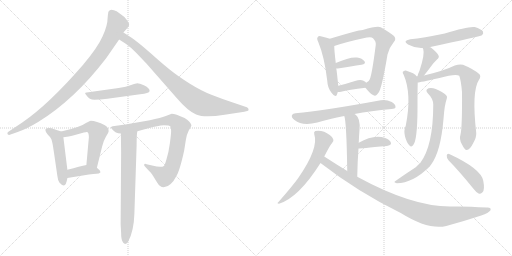
t = 0.00 s
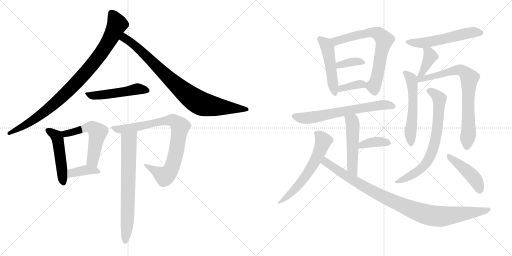
t = 3.38 s
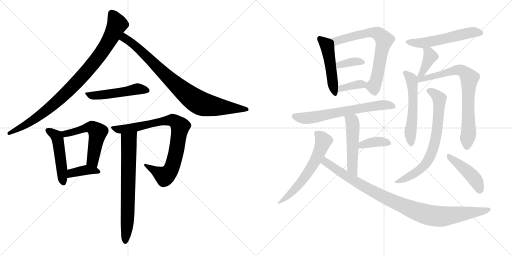
t = 6.75 s
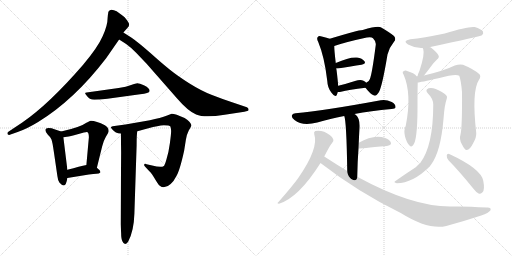
t = 10.12 s
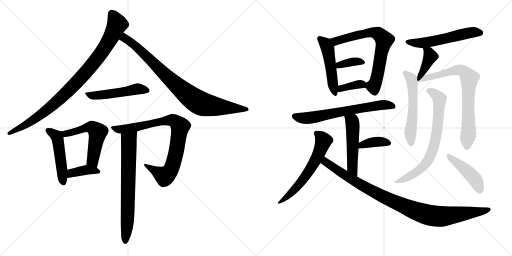
t = 13.50 s
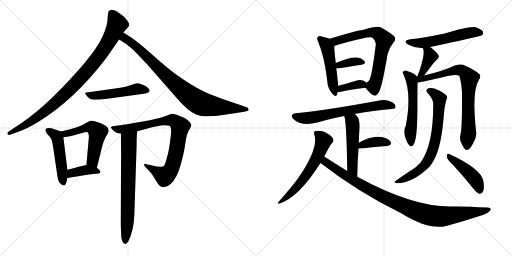
t = 16.87 s

The animated SVG that drew these frames (rendered in a browser with its animation timeline set to each time). Animation: 23 CSS @keyframes rules; one cycle of 16.87 s.

<svg version="1.1" viewBox="0 0 2048 1024" xmlns="http://www.w3.org/2000/svg">
  <g stroke="lightgray" stroke-dasharray="1,1" stroke-width="1" transform="scale(4, 4)">
    <line x1="0" y1="0" x2="256" y2="256"></line>
    <line x1="256" y1="0" x2="0" y2="256"></line>
    <line x1="128" y1="0" x2="128" y2="256"></line>
    <line x1="0" y1="128" x2="256" y2="128"></line>
    <line x1="256" y1="0" x2="512" y2="256"></line>
    <line x1="512" y1="0" x2="256" y2="256"></line>
    <line x1="384" y1="0" x2="384" y2="256"></line>
    <line x1="256" y1="128" x2="512" y2="128"></line>
  </g>
<g transform="scale(1, -1) translate(0, -850)">
   <style type="text/css">
    @keyframes keyframes0 {
      from {
       stroke: black;
       stroke-dashoffset: 930;
       stroke-width: 128;
       }
       75% {
       animation-timing-function: step-end;
       stroke: black;
       stroke-dashoffset: 0;
       stroke-width: 128;
       }
       to {
       stroke: black;
       stroke-width: 1024;
       }
       }
       #make-me-a-hanzi-animation-0 {
         animation: keyframes0 1.006836s both;
         animation-delay: 0.000000s;
         animation-timing-function: linear;
       }
    @keyframes keyframes1 {
      from {
       stroke: black;
       stroke-dashoffset: 858;
       stroke-width: 128;
       }
       74% {
       animation-timing-function: step-end;
       stroke: black;
       stroke-dashoffset: 0;
       stroke-width: 128;
       }
       to {
       stroke: black;
       stroke-width: 1024;
       }
       }
       #make-me-a-hanzi-animation-1 {
         animation: keyframes1 0.948242s both;
         animation-delay: 1.006836s;
         animation-timing-function: linear;
       }
    @keyframes keyframes2 {
      from {
       stroke: black;
       stroke-dashoffset: 504;
       stroke-width: 128;
       }
       62% {
       animation-timing-function: step-end;
       stroke: black;
       stroke-dashoffset: 0;
       stroke-width: 128;
       }
       to {
       stroke: black;
       stroke-width: 1024;
       }
       }
       #make-me-a-hanzi-animation-2 {
         animation: keyframes2 0.660156s both;
         animation-delay: 1.955078s;
         animation-timing-function: linear;
       }
    @keyframes keyframes3 {
      from {
       stroke: black;
       stroke-dashoffset: 488;
       stroke-width: 128;
       }
       61% {
       animation-timing-function: step-end;
       stroke: black;
       stroke-dashoffset: 0;
       stroke-width: 128;
       }
       to {
       stroke: black;
       stroke-width: 1024;
       }
       }
       #make-me-a-hanzi-animation-3 {
         animation: keyframes3 0.647135s both;
         animation-delay: 2.615234s;
         animation-timing-function: linear;
       }
    @keyframes keyframes4 {
      from {
       stroke: black;
       stroke-dashoffset: 540;
       stroke-width: 128;
       }
       64% {
       animation-timing-function: step-end;
       stroke: black;
       stroke-dashoffset: 0;
       stroke-width: 128;
       }
       to {
       stroke: black;
       stroke-width: 1024;
       }
       }
       #make-me-a-hanzi-animation-4 {
         animation: keyframes4 0.689453s both;
         animation-delay: 3.262369s;
         animation-timing-function: linear;
       }
    @keyframes keyframes5 {
      from {
       stroke: black;
       stroke-dashoffset: 384;
       stroke-width: 128;
       }
       56% {
       animation-timing-function: step-end;
       stroke: black;
       stroke-dashoffset: 0;
       stroke-width: 128;
       }
       to {
       stroke: black;
       stroke-width: 1024;
       }
       }
       #make-me-a-hanzi-animation-5 {
         animation: keyframes5 0.562500s both;
         animation-delay: 3.951822s;
         animation-timing-function: linear;
       }
    @keyframes keyframes6 {
      from {
       stroke: black;
       stroke-dashoffset: 838;
       stroke-width: 128;
       }
       73% {
       animation-timing-function: step-end;
       stroke: black;
       stroke-dashoffset: 0;
       stroke-width: 128;
       }
       to {
       stroke: black;
       stroke-width: 1024;
       }
       }
       #make-me-a-hanzi-animation-6 {
         animation: keyframes6 0.931966s both;
         animation-delay: 4.514322s;
         animation-timing-function: linear;
       }
    @keyframes keyframes7 {
      from {
       stroke: black;
       stroke-dashoffset: 703;
       stroke-width: 128;
       }
       70% {
       animation-timing-function: step-end;
       stroke: black;
       stroke-dashoffset: 0;
       stroke-width: 128;
       }
       to {
       stroke: black;
       stroke-width: 1024;
       }
       }
       #make-me-a-hanzi-animation-7 {
         animation: keyframes7 0.822103s both;
         animation-delay: 5.446288s;
         animation-timing-function: linear;
       }
    @keyframes keyframes8 {
      from {
       stroke: black;
       stroke-dashoffset: 487;
       stroke-width: 128;
       }
       61% {
       animation-timing-function: step-end;
       stroke: black;
       stroke-dashoffset: 0;
       stroke-width: 128;
       }
       to {
       stroke: black;
       stroke-width: 1024;
       }
       }
       #make-me-a-hanzi-animation-8 {
         animation: keyframes8 0.646322s both;
         animation-delay: 6.268391s;
         animation-timing-function: linear;
       }
    @keyframes keyframes9 {
      from {
       stroke: black;
       stroke-dashoffset: 691;
       stroke-width: 128;
       }
       69% {
       animation-timing-function: step-end;
       stroke: black;
       stroke-dashoffset: 0;
       stroke-width: 128;
       }
       to {
       stroke: black;
       stroke-width: 1024;
       }
       }
       #make-me-a-hanzi-animation-9 {
         animation: keyframes9 0.812337s both;
         animation-delay: 6.914713s;
         animation-timing-function: linear;
       }
    @keyframes keyframes10 {
      from {
       stroke: black;
       stroke-dashoffset: 361;
       stroke-width: 128;
       }
       54% {
       animation-timing-function: step-end;
       stroke: black;
       stroke-dashoffset: 0;
       stroke-width: 128;
       }
       to {
       stroke: black;
       stroke-width: 1024;
       }
       }
       #make-me-a-hanzi-animation-10 {
         animation: keyframes10 0.543783s both;
         animation-delay: 7.727050s;
         animation-timing-function: linear;
       }
    @keyframes keyframes11 {
      from {
       stroke: black;
       stroke-dashoffset: 359;
       stroke-width: 128;
       }
       54% {
       animation-timing-function: step-end;
       stroke: black;
       stroke-dashoffset: 0;
       stroke-width: 128;
       }
       to {
       stroke: black;
       stroke-width: 1024;
       }
       }
       #make-me-a-hanzi-animation-11 {
         animation: keyframes11 0.542155s both;
         animation-delay: 8.270833s;
         animation-timing-function: linear;
       }
    @keyframes keyframes12 {
      from {
       stroke: black;
       stroke-dashoffset: 656;
       stroke-width: 128;
       }
       68% {
       animation-timing-function: step-end;
       stroke: black;
       stroke-dashoffset: 0;
       stroke-width: 128;
       }
       to {
       stroke: black;
       stroke-width: 1024;
       }
       }
       #make-me-a-hanzi-animation-12 {
         animation: keyframes12 0.783854s both;
         animation-delay: 8.812988s;
         animation-timing-function: linear;
       }
    @keyframes keyframes13 {
      from {
       stroke: black;
       stroke-dashoffset: 507;
       stroke-width: 128;
       }
       62% {
       animation-timing-function: step-end;
       stroke: black;
       stroke-dashoffset: 0;
       stroke-width: 128;
       }
       to {
       stroke: black;
       stroke-width: 1024;
       }
       }
       #make-me-a-hanzi-animation-13 {
         animation: keyframes13 0.662598s both;
         animation-delay: 9.596842s;
         animation-timing-function: linear;
       }
    @keyframes keyframes14 {
      from {
       stroke: black;
       stroke-dashoffset: 378;
       stroke-width: 128;
       }
       55% {
       animation-timing-function: step-end;
       stroke: black;
       stroke-dashoffset: 0;
       stroke-width: 128;
       }
       to {
       stroke: black;
       stroke-width: 1024;
       }
       }
       #make-me-a-hanzi-animation-14 {
         animation: keyframes14 0.557617s both;
         animation-delay: 10.259440s;
         animation-timing-function: linear;
       }
    @keyframes keyframes15 {
      from {
       stroke: black;
       stroke-dashoffset: 601;
       stroke-width: 128;
       }
       66% {
       animation-timing-function: step-end;
       stroke: black;
       stroke-dashoffset: 0;
       stroke-width: 128;
       }
       to {
       stroke: black;
       stroke-width: 1024;
       }
       }
       #make-me-a-hanzi-animation-15 {
         animation: keyframes15 0.739095s both;
         animation-delay: 10.817057s;
         animation-timing-function: linear;
       }
    @keyframes keyframes16 {
      from {
       stroke: black;
       stroke-dashoffset: 975;
       stroke-width: 128;
       }
       76% {
       animation-timing-function: step-end;
       stroke: black;
       stroke-dashoffset: 0;
       stroke-width: 128;
       }
       to {
       stroke: black;
       stroke-width: 1024;
       }
       }
       #make-me-a-hanzi-animation-16 {
         animation: keyframes16 1.043457s both;
         animation-delay: 11.556152s;
         animation-timing-function: linear;
       }
    @keyframes keyframes17 {
      from {
       stroke: black;
       stroke-dashoffset: 551;
       stroke-width: 128;
       }
       64% {
       animation-timing-function: step-end;
       stroke: black;
       stroke-dashoffset: 0;
       stroke-width: 128;
       }
       to {
       stroke: black;
       stroke-width: 1024;
       }
       }
       #make-me-a-hanzi-animation-17 {
         animation: keyframes17 0.698405s both;
         animation-delay: 12.599609s;
         animation-timing-function: linear;
       }
    @keyframes keyframes18 {
      from {
       stroke: black;
       stroke-dashoffset: 386;
       stroke-width: 128;
       }
       56% {
       animation-timing-function: step-end;
       stroke: black;
       stroke-dashoffset: 0;
       stroke-width: 128;
       }
       to {
       stroke: black;
       stroke-width: 1024;
       }
       }
       #make-me-a-hanzi-animation-18 {
         animation: keyframes18 0.564128s both;
         animation-delay: 13.298014s;
         animation-timing-function: linear;
       }
    @keyframes keyframes19 {
      from {
       stroke: black;
       stroke-dashoffset: 553;
       stroke-width: 128;
       }
       64% {
       animation-timing-function: step-end;
       stroke: black;
       stroke-dashoffset: 0;
       stroke-width: 128;
       }
       to {
       stroke: black;
       stroke-width: 1024;
       }
       }
       #make-me-a-hanzi-animation-19 {
         animation: keyframes19 0.700033s both;
         animation-delay: 13.862142s;
         animation-timing-function: linear;
       }
    @keyframes keyframes20 {
      from {
       stroke: black;
       stroke-dashoffset: 760;
       stroke-width: 128;
       }
       71% {
       animation-timing-function: step-end;
       stroke: black;
       stroke-dashoffset: 0;
       stroke-width: 128;
       }
       to {
       stroke: black;
       stroke-width: 1024;
       }
       }
       #make-me-a-hanzi-animation-20 {
         animation: keyframes20 0.868490s both;
         animation-delay: 14.562175s;
         animation-timing-function: linear;
       }
    @keyframes keyframes21 {
      from {
       stroke: black;
       stroke-dashoffset: 714;
       stroke-width: 128;
       }
       70% {
       animation-timing-function: step-end;
       stroke: black;
       stroke-dashoffset: 0;
       stroke-width: 128;
       }
       to {
       stroke: black;
       stroke-width: 1024;
       }
       }
       #make-me-a-hanzi-animation-21 {
         animation: keyframes21 0.831055s both;
         animation-delay: 15.430665s;
         animation-timing-function: linear;
       }
    @keyframes keyframes22 {
      from {
       stroke: black;
       stroke-dashoffset: 443;
       stroke-width: 128;
       }
       59% {
       animation-timing-function: step-end;
       stroke: black;
       stroke-dashoffset: 0;
       stroke-width: 128;
       }
       to {
       stroke: black;
       stroke-width: 1024;
       }
       }
       #make-me-a-hanzi-animation-22 {
         animation: keyframes22 0.610514s both;
         animation-delay: 16.261720s;
         animation-timing-function: linear;
       }
</style>
<path d="M 432.5 796.5 Q 431.5 792.5 430.5 779.5 Q 430.5 748.5 410.5 705.5 Q 391.5 661.5 332.5 591.5 Q 196.5 434.5 90.5 361.5 L 33.5 323.5 Q 29.5 321.5 29.5 317.5 Q 29.5 310.5 36.5 310.5 L 70.5 322.5 Q 106.5 334.5 152.5 362.5 Q 297.5 451.5 424.5 617.5 L 476.5 692.5 L 493.5 720.5 L 514.5 744.5 Q 515.5 746.5 516.5 752.5 Q 517.5 758.5 498.5 781.5 Q 487.5 790.5 466.5 805.5 Q 455.5 811.5 445.5 811.5 Q 432.5 809.5 432.5 796.5 Z" fill="lightgray"></path> 
<path d="M 476.5 692.5 L 504.5 674.5 Q 524.5 660.5 544.5 639.5 L 586.5 595.5 L 708.5 456.5 Q 751.5 406.5 784.5 392.5 Q 818.5 377.5 898.5 391.5 L 977.5 403.5 Q 993.5 406.5 994.5 410.5 Q 994.5 419.5 987.5 421.5 L 922.5 443.5 Q 886.5 455.5 845.5 471.5 Q 804.5 487.5 756.5 517.5 Q 709.5 547.5 678.5 572.5 Q 648.5 596.5 600.5 639.5 Q 552.5 681.5 526.5 699.5 L 493.5 720.5 C 468.5 736.5 451.5 708.5 476.5 692.5 Z" fill="lightgray"></path> 
<path d="M 474.5 498.5 L 346.5 480.5 Q 340.5 479.5 340.5 477.5 Q 340.5 475.5 345.5 469.5 Q 357.5 451.5 377.5 451.5 Q 398.5 451.5 429.5 455.5 L 560.5 473.5 Q 596.5 476.5 598.5 486.5 Q 598.5 498.5 577.5 508.5 Q 556.5 517.5 549.5 517.5 Q 543.5 517.5 524.5 510.5 Q 505.5 503.5 474.5 498.5 Z" fill="lightgray"></path> 
<path d="M 244.5 324.5 L 217.5 333.5 Q 207.5 338.5 194.5 338.5 Q 181.5 338.5 181.5 330.5 Q 181.5 321.5 191.5 311.5 Q 202.5 301.5 205.5 293.5 Q 209.5 284.5 215.5 242.5 L 229.5 146.5 Q 231.5 128.5 237.5 120.5 Q 247.5 108.5 255.5 108.5 Q 264.5 108.5 269.5 138.5 L 269.5 171.5 L 253.5 301.5 C 250.5 322.5 250.5 322.5 244.5 324.5 Z" fill="lightgray"></path> 
<path d="M 387.5 179.5 L 408.5 264.5 Q 413.5 286.5 423.5 303.5 Q 434.5 320.5 434.5 325.5 Q 435.5 340.5 419.5 349.5 Q 385.5 367.5 362.5 367.5 Q 360.5 367.5 345.5 359.5 Q 321.5 341.5 244.5 324.5 C 215.5 317.5 223.5 297.5 253.5 301.5 L 267.5 303.5 Q 279.5 304.5 310.5 313.5 Q 342.5 322.5 346.5 322.5 Q 355.5 322.5 355.5 301.5 L 345.5 190.5 C 342.5 160.5 380.5 150.5 387.5 179.5 Z" fill="lightgray"></path> 
<path d="M 269.5 138.5 L 355.5 152.5 Q 375.5 155.5 385.5 155.5 Q 396.5 155.5 401.5 160.5 Q 401.5 165.5 398.5 169.5 L 387.5 179.5 C 369.5 195.5 369.5 195.5 345.5 190.5 Q 321.5 185.5 269.5 171.5 C 240.5 163.5 239.5 133.5 269.5 138.5 Z" fill="lightgray"></path> 
<path d="M 549.5 325.5 L 593.5 337.5 Q 632.5 348.5 655.5 349.5 Q 678.5 349.5 681.5 344.5 Q 684.5 338.5 684.5 326.5 Q 684.5 314.5 679.5 277.5 Q 674.5 240.5 666.5 215.5 Q 659.5 190.5 655.5 186.5 Q 644.5 178.5 608.5 188.5 L 586.5 193.5 Q 576.5 198.5 576.5 189.5 Q 576.5 187.5 583.5 180.5 L 598.5 164.5 Q 602.5 161.5 612.5 146.5 L 628.5 120.5 Q 639.5 101.5 654.5 101.5 Q 669.5 101.5 682.5 114.5 Q 696.5 127.5 704.5 144.5 Q 718.5 165.5 736.5 247.5 L 743.5 291.5 Q 746.5 312.5 755.5 329.5 Q 765.5 345.5 765.5 348.5 Q 765.5 351.5 763.5 354.5 Q 763.5 356.5 757.5 363.5 Q 752.5 369.5 738.5 378.5 Q 701.5 395.5 686.5 395.5 L 668.5 388.5 Q 642.5 378.5 599.5 369.5 L 501.5 352.5 L 450.5 345.5 Q 444.5 343.5 443.5 341.5 Q 443.5 339.5 448.5 333.5 Q 461.5 316.5 483.5 316.5 L 549.5 325.5 Z" fill="lightgray"></path> 
<path d="M 483.5 316.5 L 484.5 240.5 L 482.5 -46.5 L 484.5 -81.5 Q 484.5 -104.5 489.5 -114.5 Q 498.5 -135.5 512.5 -116.5 Q 535.5 -73.5 537.5 -4.5 L 546.5 269.5 Q 546.5 316.5 549.5 325.5 C 553.5 355.5 483.5 346.5 483.5 316.5 Z" fill="lightgray"></path> 
<path d="M 1319.0 695.0 Q 1309.0 699.0 1287.0 704.0 Q 1275.0 708.0 1272.0 703.0 Q 1265.0 697.0 1273.0 682.0 Q 1298.0 622.0 1309.0 527.0 Q 1310.0 499.0 1326.0 479.0 Q 1342.0 457.0 1348.0 472.0 Q 1349.0 476.0 1351.0 482.0 L 1353.0 507.0 Q 1347.0 568.0 1345.0 576.0 L 1343.0 598.0 Q 1337.0 649.0 1337.0 666.0 C 1336.0 689.0 1336.0 689.0 1319.0 695.0 Z" fill="lightgray"></path> 
<path d="M 1462.0 499.0 Q 1480.0 475.0 1494.0 469.0 Q 1504.0 462.0 1516.0 482.0 Q 1529.0 506.0 1550.0 632.0 Q 1557.0 660.0 1576.0 683.0 Q 1586.0 693.0 1576.0 706.0 Q 1561.0 719.0 1523.0 741.0 Q 1508.0 747.0 1451.0 730.0 Q 1432.0 730.0 1319.0 695.0 C 1290.0 686.0 1309.0 657.0 1337.0 666.0 Q 1383.0 682.0 1467.0 700.0 Q 1486.0 704.0 1492.0 697.0 Q 1505.0 684.0 1503.0 670.0 Q 1488.0 552.0 1479.0 533.0 Q 1476.0 523.0 1465.0 519.0 C 1453.0 510.0 1453.0 510.0 1462.0 499.0 Z" fill="lightgray"></path> 
<path d="M 1345.0 576.0 Q 1346.0 576.0 1351.0 576.0 Q 1406.0 585.0 1446.0 591.0 Q 1465.0 595.0 1458.0 605.0 Q 1449.0 617.0 1428.0 620.0 Q 1398.0 623.0 1343.0 598.0 C 1316.0 586.0 1315.0 576.0 1345.0 576.0 Z" fill="lightgray"></path> 
<path d="M 1351.0 482.0 Q 1357.0 481.0 1364.0 483.0 Q 1395.0 492.0 1462.0 499.0 C 1482.0 501.0 1482.0 501.0 1465.0 519.0 Q 1462.0 523.0 1454.0 527.0 Q 1442.0 533.0 1420.0 526.0 Q 1383.0 514.0 1353.0 507.0 C 1324.0 500.0 1321.0 484.0 1351.0 482.0 Z" fill="lightgray"></path> 
<path d="M 1418.0 394.0 Q 1482.0 406.0 1566.0 414.0 Q 1581.0 415.0 1582.0 421.0 Q 1583.0 433.0 1567.0 442.0 Q 1543.0 454.0 1523.0 449.0 Q 1295.0 407.0 1182.0 397.0 Q 1172.0 397.0 1168.0 390.0 Q 1164.0 380.0 1178.0 370.0 Q 1209.0 345.0 1269.0 360.0 Q 1329.0 378.0 1377.0 386.0 L 1418.0 394.0 Z" fill="lightgray"></path> 
<path d="M 1429.0 143.0 Q 1430.0 204.0 1434.0 256.0 L 1435.0 279.0 Q 1436.0 307.0 1438.0 332.0 Q 1442.0 375.0 1423.0 391.0 Q 1420.0 392.0 1418.0 394.0 C 1393.0 411.0 1369.0 415.0 1377.0 386.0 Q 1386.0 365.0 1389.0 166.0 C 1389.0 136.0 1428.0 113.0 1429.0 143.0 Z" fill="lightgray"></path> 
<path d="M 1434.0 256.0 Q 1438.0 256.0 1548.0 266.0 Q 1570.0 270.0 1562.0 283.0 Q 1552.0 298.0 1526.0 302.0 Q 1484.0 308.0 1435.0 279.0 C 1409.0 264.0 1404.0 254.0 1434.0 256.0 Z" fill="lightgray"></path> 
<path d="M 1297.0 224.0 Q 1322.0 273.0 1329.0 279.0 Q 1336.0 283.0 1333.0 293.0 Q 1332.0 300.0 1319.0 310.0 Q 1292.0 331.0 1261.0 326.0 Q 1254.0 323.0 1257.0 313.0 Q 1276.0 258.0 1193.0 138.0 Q 1171.0 107.0 1113.0 41.0 Q 1106.0 37.0 1116.0 35.0 Q 1194.0 59.0 1282.0 198.0 L 1297.0 224.0 Z" fill="lightgray"></path> 
<path d="M 1282.0 198.0 Q 1433.0 81.0 1603.0 -2.0 Q 1714.0 -71.0 1785.0 -54.0 Q 1852.0 -36.0 1925.0 -12.0 Q 1955.0 -2.0 1962.0 9.0 Q 1966.0 21.0 1948.0 20.0 Q 1857.0 26.0 1800.0 24.0 Q 1647.0 24.0 1429.0 143.0 L 1389.0 166.0 Q 1343.0 194.0 1297.0 224.0 C 1272.0 240.0 1258.0 216.0 1282.0 198.0 Z" fill="lightgray"></path> 
<path d="M 1720.0 661.0 Q 1720.0 662.0 1721.0 662.0 Q 1919.0 704.0 1928.0 709.0 Q 1935.0 716.0 1932.0 724.0 Q 1925.0 734.0 1899.0 742.0 Q 1874.0 746.0 1779.0 716.0 Q 1692.0 698.0 1641.0 693.0 Q 1608.0 687.0 1632.0 672.0 Q 1662.0 656.0 1691.0 658.0 C 1711.0 658.0 1711.0 658.0 1720.0 661.0 Z" fill="lightgray"></path> 
<path d="M 1696.0 548.0 Q 1715.0 572.0 1732.0 595.0 Q 1738.0 602.0 1747.0 611.0 Q 1760.0 621.0 1753.0 630.0 Q 1746.0 643.0 1722.0 661.0 Q 1721.0 662.0 1720.0 661.0 C 1692.0 671.0 1685.0 674.0 1691.0 658.0 Q 1691.0 657.0 1693.0 653.0 Q 1700.0 634.0 1678.0 567.0 Q 1672.0 555.0 1670.0 545.0 C 1663.0 516.0 1677.0 524.0 1696.0 548.0 Z" fill="lightgray"></path> 
<path d="M 1666.0 545.0 Q 1660.0 557.0 1623.0 568.0 Q 1616.0 569.0 1611.0 562.0 Q 1610.0 558.0 1615.0 550.0 Q 1648.0 474.0 1623.0 347.0 Q 1614.0 329.0 1620.0 304.0 Q 1627.0 279.0 1637.0 269.0 Q 1646.0 259.0 1653.0 270.0 Q 1669.0 288.0 1670.0 411.0 Q 1670.0 502.0 1671.0 520.0 L 1666.0 545.0 Z" fill="lightgray"></path> 
<path d="M 1842.0 312.0 Q 1836.0 293.0 1847.0 274.0 Q 1859.0 249.0 1867.0 250.0 Q 1880.0 251.0 1893.0 278.0 Q 1906.0 300.0 1905.0 318.0 Q 1886.0 486.0 1916.0 531.0 Q 1925.0 544.0 1918.0 553.0 Q 1894.0 574.0 1852.0 591.0 Q 1839.0 595.0 1819.0 588.0 Q 1776.0 567.0 1696.0 548.0 L 1670.0 545.0 Q 1667.0 545.0 1666.0 545.0 C 1636.0 542.0 1641.0 515.0 1671.0 520.0 Q 1677.0 520.0 1758.0 538.0 Q 1822.0 556.0 1837.0 547.0 Q 1844.0 529.0 1848.0 482.0 Q 1849.0 340.0 1842.0 312.0 Z" fill="lightgray"></path> 
<path d="M 1733.0 432.0 Q 1733.0 267.0 1681.0 198.0 Q 1672.0 191.0 1663.0 181.0 Q 1621.0 154.0 1579.0 124.0 Q 1575.0 120.0 1587.0 117.0 Q 1651.0 117.0 1720.0 185.0 Q 1721.0 189.0 1724.0 191.0 Q 1763.0 243.0 1774.0 374.0 Q 1778.0 431.0 1787.0 455.0 Q 1791.0 464.0 1784.0 470.0 Q 1771.0 483.0 1743.0 494.0 Q 1727.0 501.0 1714.0 497.0 Q 1699.0 491.0 1711.0 477.0 Q 1733.0 455.0 1733.0 432.0 Z" fill="lightgray"></path> 
<path d="M 1794.0 209.0 Q 1839.0 163.0 1893.0 96.0 Q 1905.0 80.0 1916.0 75.0 Q 1923.0 74.0 1930.0 81.0 Q 1940.0 91.0 1933.0 127.0 Q 1924.0 175.0 1799.0 233.0 Q 1798.0 234.0 1796.0 234.0 Q 1789.0 238.0 1787.0 228.0 Q 1786.0 218.0 1794.0 209.0 Z" fill="lightgray"></path> 
      <clipPath id="make-me-a-hanzi-clip-0">
      <path d="M 432.5 796.5 Q 431.5 792.5 430.5 779.5 Q 430.5 748.5 410.5 705.5 Q 391.5 661.5 332.5 591.5 Q 196.5 434.5 90.5 361.5 L 33.5 323.5 Q 29.5 321.5 29.5 317.5 Q 29.5 310.5 36.5 310.5 L 70.5 322.5 Q 106.5 334.5 152.5 362.5 Q 297.5 451.5 424.5 617.5 L 476.5 692.5 L 493.5 720.5 L 514.5 744.5 Q 515.5 746.5 516.5 752.5 Q 517.5 758.5 498.5 781.5 Q 487.5 790.5 466.5 805.5 Q 455.5 811.5 445.5 811.5 Q 432.5 809.5 432.5 796.5 Z" fill="lightgray"></path>
      </clipPath>
      <path clip-path="url(#make-me-a-hanzi-clip-0)" d="M 446.5 797.5 L 468.5 752.5 L 429.5 676.5 L 355.5 575.5 L 280.5 494.5 L 193.5 415.5 L 109.5 354.5 L 36.5 317.5 " fill="none" id="make-me-a-hanzi-animation-0" stroke-dasharray="802 1604" stroke-linecap="round"></path>

      <clipPath id="make-me-a-hanzi-clip-1">
      <path d="M 476.5 692.5 L 504.5 674.5 Q 524.5 660.5 544.5 639.5 L 586.5 595.5 L 708.5 456.5 Q 751.5 406.5 784.5 392.5 Q 818.5 377.5 898.5 391.5 L 977.5 403.5 Q 993.5 406.5 994.5 410.5 Q 994.5 419.5 987.5 421.5 L 922.5 443.5 Q 886.5 455.5 845.5 471.5 Q 804.5 487.5 756.5 517.5 Q 709.5 547.5 678.5 572.5 Q 648.5 596.5 600.5 639.5 Q 552.5 681.5 526.5 699.5 L 493.5 720.5 C 468.5 736.5 451.5 708.5 476.5 692.5 Z" fill="lightgray"></path>
      </clipPath>
      <path clip-path="url(#make-me-a-hanzi-clip-1)" d="M 496.5 712.5 L 501.5 696.5 L 566.5 645.5 L 673.5 538.5 L 787.5 445.5 L 816.5 432.5 L 865.5 423.5 L 987.5 414.5 " fill="none" id="make-me-a-hanzi-animation-1" stroke-dasharray="730 1460" stroke-linecap="round"></path>

      <clipPath id="make-me-a-hanzi-clip-2">
      <path d="M 474.5 498.5 L 346.5 480.5 Q 340.5 479.5 340.5 477.5 Q 340.5 475.5 345.5 469.5 Q 357.5 451.5 377.5 451.5 Q 398.5 451.5 429.5 455.5 L 560.5 473.5 Q 596.5 476.5 598.5 486.5 Q 598.5 498.5 577.5 508.5 Q 556.5 517.5 549.5 517.5 Q 543.5 517.5 524.5 510.5 Q 505.5 503.5 474.5 498.5 Z" fill="lightgray"></path>
      </clipPath>
      <path clip-path="url(#make-me-a-hanzi-clip-2)" d="M 345.5 475.5 L 373.5 467.5 L 478.5 479.5 L 539.5 493.5 L 589.5 489.5 " fill="none" id="make-me-a-hanzi-animation-2" stroke-dasharray="376 752" stroke-linecap="round"></path>

      <clipPath id="make-me-a-hanzi-clip-3">
      <path d="M 244.5 324.5 L 217.5 333.5 Q 207.5 338.5 194.5 338.5 Q 181.5 338.5 181.5 330.5 Q 181.5 321.5 191.5 311.5 Q 202.5 301.5 205.5 293.5 Q 209.5 284.5 215.5 242.5 L 229.5 146.5 Q 231.5 128.5 237.5 120.5 Q 247.5 108.5 255.5 108.5 Q 264.5 108.5 269.5 138.5 L 269.5 171.5 L 253.5 301.5 C 250.5 322.5 250.5 322.5 244.5 324.5 Z" fill="lightgray"></path>
      </clipPath>
      <path clip-path="url(#make-me-a-hanzi-clip-3)" d="M 191.5 328.5 L 226.5 305.5 L 231.5 291.5 L 253.5 117.5 " fill="none" id="make-me-a-hanzi-animation-3" stroke-dasharray="360 720" stroke-linecap="round"></path>

      <clipPath id="make-me-a-hanzi-clip-4">
      <path d="M 387.5 179.5 L 408.5 264.5 Q 413.5 286.5 423.5 303.5 Q 434.5 320.5 434.5 325.5 Q 435.5 340.5 419.5 349.5 Q 385.5 367.5 362.5 367.5 Q 360.5 367.5 345.5 359.5 Q 321.5 341.5 244.5 324.5 C 215.5 317.5 223.5 297.5 253.5 301.5 L 267.5 303.5 Q 279.5 304.5 310.5 313.5 Q 342.5 322.5 346.5 322.5 Q 355.5 322.5 355.5 301.5 L 345.5 190.5 C 342.5 160.5 380.5 150.5 387.5 179.5 Z" fill="lightgray"></path>
      </clipPath>
      <path clip-path="url(#make-me-a-hanzi-clip-4)" d="M 256.5 322.5 L 270.5 316.5 L 351.5 341.5 L 367.5 340.5 L 384.5 329.5 L 390.5 321.5 L 370.5 212.5 L 382.5 188.5 " fill="none" id="make-me-a-hanzi-animation-4" stroke-dasharray="412 824" stroke-linecap="round"></path>

      <clipPath id="make-me-a-hanzi-clip-5">
      <path d="M 269.5 138.5 L 355.5 152.5 Q 375.5 155.5 385.5 155.5 Q 396.5 155.5 401.5 160.5 Q 401.5 165.5 398.5 169.5 L 387.5 179.5 C 369.5 195.5 369.5 195.5 345.5 190.5 Q 321.5 185.5 269.5 171.5 C 240.5 163.5 239.5 133.5 269.5 138.5 Z" fill="lightgray"></path>
      </clipPath>
      <path clip-path="url(#make-me-a-hanzi-clip-5)" d="M 275.5 144.5 L 287.5 158.5 L 344.5 170.5 L 395.5 163.5 " fill="none" id="make-me-a-hanzi-animation-5" stroke-dasharray="256 512" stroke-linecap="round"></path>

      <clipPath id="make-me-a-hanzi-clip-6">
      <path d="M 549.5 325.5 L 593.5 337.5 Q 632.5 348.5 655.5 349.5 Q 678.5 349.5 681.5 344.5 Q 684.5 338.5 684.5 326.5 Q 684.5 314.5 679.5 277.5 Q 674.5 240.5 666.5 215.5 Q 659.5 190.5 655.5 186.5 Q 644.5 178.5 608.5 188.5 L 586.5 193.5 Q 576.5 198.5 576.5 189.5 Q 576.5 187.5 583.5 180.5 L 598.5 164.5 Q 602.5 161.5 612.5 146.5 L 628.5 120.5 Q 639.5 101.5 654.5 101.5 Q 669.5 101.5 682.5 114.5 Q 696.5 127.5 704.5 144.5 Q 718.5 165.5 736.5 247.5 L 743.5 291.5 Q 746.5 312.5 755.5 329.5 Q 765.5 345.5 765.5 348.5 Q 765.5 351.5 763.5 354.5 Q 763.5 356.5 757.5 363.5 Q 752.5 369.5 738.5 378.5 Q 701.5 395.5 686.5 395.5 L 668.5 388.5 Q 642.5 378.5 599.5 369.5 L 501.5 352.5 L 450.5 345.5 Q 444.5 343.5 443.5 341.5 Q 443.5 339.5 448.5 333.5 Q 461.5 316.5 483.5 316.5 L 549.5 325.5 Z" fill="lightgray"></path>
      </clipPath>
      <path clip-path="url(#make-me-a-hanzi-clip-6)" d="M 449.5 339.5 L 487.5 333.5 L 681.5 369.5 L 704.5 362.5 L 716.5 350.5 L 720.5 338.5 L 705.5 242.5 L 678.5 163.5 L 656.5 146.5 L 583.5 187.5 " fill="none" id="make-me-a-hanzi-animation-6" stroke-dasharray="710 1420" stroke-linecap="round"></path>

      <clipPath id="make-me-a-hanzi-clip-7">
      <path d="M 483.5 316.5 L 484.5 240.5 L 482.5 -46.5 L 484.5 -81.5 Q 484.5 -104.5 489.5 -114.5 Q 498.5 -135.5 512.5 -116.5 Q 535.5 -73.5 537.5 -4.5 L 546.5 269.5 Q 546.5 316.5 549.5 325.5 C 553.5 355.5 483.5 346.5 483.5 316.5 Z" fill="lightgray"></path>
      </clipPath>
      <path clip-path="url(#make-me-a-hanzi-clip-7)" d="M 543.5 323.5 L 515.5 289.5 L 510.5 -11.5 L 501.5 -113.5 " fill="none" id="make-me-a-hanzi-animation-7" stroke-dasharray="575 1150" stroke-linecap="round"></path>

      <clipPath id="make-me-a-hanzi-clip-8">
      <path d="M 1319.0 695.0 Q 1309.0 699.0 1287.0 704.0 Q 1275.0 708.0 1272.0 703.0 Q 1265.0 697.0 1273.0 682.0 Q 1298.0 622.0 1309.0 527.0 Q 1310.0 499.0 1326.0 479.0 Q 1342.0 457.0 1348.0 472.0 Q 1349.0 476.0 1351.0 482.0 L 1353.0 507.0 Q 1347.0 568.0 1345.0 576.0 L 1343.0 598.0 Q 1337.0 649.0 1337.0 666.0 C 1336.0 689.0 1336.0 689.0 1319.0 695.0 Z" fill="lightgray"></path>
      </clipPath>
      <path clip-path="url(#make-me-a-hanzi-clip-8)" d="M 1280.0 695.0 L 1300.0 678.0 L 1312.0 651.0 L 1338.0 478.0 " fill="none" id="make-me-a-hanzi-animation-8" stroke-dasharray="359 718" stroke-linecap="round"></path>

      <clipPath id="make-me-a-hanzi-clip-9">
      <path d="M 1462.0 499.0 Q 1480.0 475.0 1494.0 469.0 Q 1504.0 462.0 1516.0 482.0 Q 1529.0 506.0 1550.0 632.0 Q 1557.0 660.0 1576.0 683.0 Q 1586.0 693.0 1576.0 706.0 Q 1561.0 719.0 1523.0 741.0 Q 1508.0 747.0 1451.0 730.0 Q 1432.0 730.0 1319.0 695.0 C 1290.0 686.0 1309.0 657.0 1337.0 666.0 Q 1383.0 682.0 1467.0 700.0 Q 1486.0 704.0 1492.0 697.0 Q 1505.0 684.0 1503.0 670.0 Q 1488.0 552.0 1479.0 533.0 Q 1476.0 523.0 1465.0 519.0 C 1453.0 510.0 1453.0 510.0 1462.0 499.0 Z" fill="lightgray"></path>
      </clipPath>
      <path clip-path="url(#make-me-a-hanzi-clip-9)" d="M 1332.0 696.0 L 1349.0 686.0 L 1485.0 721.0 L 1514.0 714.0 L 1531.0 699.0 L 1537.0 690.0 L 1509.0 545.0 L 1494.0 505.0 L 1500.0 485.0 " fill="none" id="make-me-a-hanzi-animation-9" stroke-dasharray="563 1126" stroke-linecap="round"></path>

      <clipPath id="make-me-a-hanzi-clip-10">
      <path d="M 1345.0 576.0 Q 1346.0 576.0 1351.0 576.0 Q 1406.0 585.0 1446.0 591.0 Q 1465.0 595.0 1458.0 605.0 Q 1449.0 617.0 1428.0 620.0 Q 1398.0 623.0 1343.0 598.0 C 1316.0 586.0 1315.0 576.0 1345.0 576.0 Z" fill="lightgray"></path>
      </clipPath>
      <path clip-path="url(#make-me-a-hanzi-clip-10)" d="M 1348.0 582.0 L 1372.0 594.0 L 1413.0 603.0 L 1449.0 600.0 " fill="none" id="make-me-a-hanzi-animation-10" stroke-dasharray="233 466" stroke-linecap="round"></path>

      <clipPath id="make-me-a-hanzi-clip-11">
      <path d="M 1351.0 482.0 Q 1357.0 481.0 1364.0 483.0 Q 1395.0 492.0 1462.0 499.0 C 1482.0 501.0 1482.0 501.0 1465.0 519.0 Q 1462.0 523.0 1454.0 527.0 Q 1442.0 533.0 1420.0 526.0 Q 1383.0 514.0 1353.0 507.0 C 1324.0 500.0 1321.0 484.0 1351.0 482.0 Z" fill="lightgray"></path>
      </clipPath>
      <path clip-path="url(#make-me-a-hanzi-clip-11)" d="M 1357.0 488.0 L 1375.0 500.0 L 1431.0 512.0 L 1445.0 513.0 L 1452.0 506.0 " fill="none" id="make-me-a-hanzi-animation-11" stroke-dasharray="231 462" stroke-linecap="round"></path>

      <clipPath id="make-me-a-hanzi-clip-12">
      <path d="M 1418.0 394.0 Q 1482.0 406.0 1566.0 414.0 Q 1581.0 415.0 1582.0 421.0 Q 1583.0 433.0 1567.0 442.0 Q 1543.0 454.0 1523.0 449.0 Q 1295.0 407.0 1182.0 397.0 Q 1172.0 397.0 1168.0 390.0 Q 1164.0 380.0 1178.0 370.0 Q 1209.0 345.0 1269.0 360.0 Q 1329.0 378.0 1377.0 386.0 L 1418.0 394.0 Z" fill="lightgray"></path>
      </clipPath>
      <path clip-path="url(#make-me-a-hanzi-clip-12)" d="M 1179.0 386.0 L 1212.0 378.0 L 1255.0 380.0 L 1516.0 430.0 L 1573.0 425.0 " fill="none" id="make-me-a-hanzi-animation-12" stroke-dasharray="528 1056" stroke-linecap="round"></path>

      <clipPath id="make-me-a-hanzi-clip-13">
      <path d="M 1429.0 143.0 Q 1430.0 204.0 1434.0 256.0 L 1435.0 279.0 Q 1436.0 307.0 1438.0 332.0 Q 1442.0 375.0 1423.0 391.0 Q 1420.0 392.0 1418.0 394.0 C 1393.0 411.0 1369.0 415.0 1377.0 386.0 Q 1386.0 365.0 1389.0 166.0 C 1389.0 136.0 1428.0 113.0 1429.0 143.0 Z" fill="lightgray"></path>
      </clipPath>
      <path clip-path="url(#make-me-a-hanzi-clip-13)" d="M 1384.0 386.0 L 1409.0 364.0 L 1408.0 181.0 L 1425.0 151.0 " fill="none" id="make-me-a-hanzi-animation-13" stroke-dasharray="379 758" stroke-linecap="round"></path>

      <clipPath id="make-me-a-hanzi-clip-14">
      <path d="M 1434.0 256.0 Q 1438.0 256.0 1548.0 266.0 Q 1570.0 270.0 1562.0 283.0 Q 1552.0 298.0 1526.0 302.0 Q 1484.0 308.0 1435.0 279.0 C 1409.0 264.0 1404.0 254.0 1434.0 256.0 Z" fill="lightgray"></path>
      </clipPath>
      <path clip-path="url(#make-me-a-hanzi-clip-14)" d="M 1435.0 262.0 L 1449.0 272.0 L 1493.0 282.0 L 1552.0 277.0 " fill="none" id="make-me-a-hanzi-animation-14" stroke-dasharray="250 500" stroke-linecap="round"></path>

      <clipPath id="make-me-a-hanzi-clip-15">
      <path d="M 1297.0 224.0 Q 1322.0 273.0 1329.0 279.0 Q 1336.0 283.0 1333.0 293.0 Q 1332.0 300.0 1319.0 310.0 Q 1292.0 331.0 1261.0 326.0 Q 1254.0 323.0 1257.0 313.0 Q 1276.0 258.0 1193.0 138.0 Q 1171.0 107.0 1113.0 41.0 Q 1106.0 37.0 1116.0 35.0 Q 1194.0 59.0 1282.0 198.0 L 1297.0 224.0 Z" fill="lightgray"></path>
      </clipPath>
      <path clip-path="url(#make-me-a-hanzi-clip-15)" d="M 1269.0 316.0 L 1293.0 285.0 L 1258.0 201.0 L 1196.0 111.0 L 1147.0 62.0 L 1121.0 48.0 L 1120.0 41.0 " fill="none" id="make-me-a-hanzi-animation-15" stroke-dasharray="473 946" stroke-linecap="round"></path>

      <clipPath id="make-me-a-hanzi-clip-16">
      <path d="M 1282.0 198.0 Q 1433.0 81.0 1603.0 -2.0 Q 1714.0 -71.0 1785.0 -54.0 Q 1852.0 -36.0 1925.0 -12.0 Q 1955.0 -2.0 1962.0 9.0 Q 1966.0 21.0 1948.0 20.0 Q 1857.0 26.0 1800.0 24.0 Q 1647.0 24.0 1429.0 143.0 L 1389.0 166.0 Q 1343.0 194.0 1297.0 224.0 C 1272.0 240.0 1258.0 216.0 1282.0 198.0 Z" fill="lightgray"></path>
      </clipPath>
      <path clip-path="url(#make-me-a-hanzi-clip-16)" d="M 1300.0 214.0 L 1302.0 202.0 L 1310.0 196.0 L 1456.0 103.0 L 1552.0 53.0 L 1695.0 -5.0 L 1772.0 -16.0 L 1929.0 4.0 L 1953.0 12.0 " fill="none" id="make-me-a-hanzi-animation-16" stroke-dasharray="847 1694" stroke-linecap="round"></path>

      <clipPath id="make-me-a-hanzi-clip-17">
      <path d="M 1720.0 661.0 Q 1720.0 662.0 1721.0 662.0 Q 1919.0 704.0 1928.0 709.0 Q 1935.0 716.0 1932.0 724.0 Q 1925.0 734.0 1899.0 742.0 Q 1874.0 746.0 1779.0 716.0 Q 1692.0 698.0 1641.0 693.0 Q 1608.0 687.0 1632.0 672.0 Q 1662.0 656.0 1691.0 658.0 C 1711.0 658.0 1711.0 658.0 1720.0 661.0 Z" fill="lightgray"></path>
      </clipPath>
      <path clip-path="url(#make-me-a-hanzi-clip-17)" d="M 1634.0 684.0 L 1672.0 677.0 L 1731.0 683.0 L 1879.0 720.0 L 1923.0 718.0 " fill="none" id="make-me-a-hanzi-animation-17" stroke-dasharray="423 846" stroke-linecap="round"></path>

      <clipPath id="make-me-a-hanzi-clip-18">
      <path d="M 1696.0 548.0 Q 1715.0 572.0 1732.0 595.0 Q 1738.0 602.0 1747.0 611.0 Q 1760.0 621.0 1753.0 630.0 Q 1746.0 643.0 1722.0 661.0 Q 1721.0 662.0 1720.0 661.0 C 1692.0 671.0 1685.0 674.0 1691.0 658.0 Q 1691.0 657.0 1693.0 653.0 Q 1700.0 634.0 1678.0 567.0 Q 1672.0 555.0 1670.0 545.0 C 1663.0 516.0 1677.0 524.0 1696.0 548.0 Z" fill="lightgray"></path>
      </clipPath>
      <path clip-path="url(#make-me-a-hanzi-clip-18)" d="M 1698.0 658.0 L 1721.0 625.0 L 1688.0 559.0 L 1676.0 549.0 " fill="none" id="make-me-a-hanzi-animation-18" stroke-dasharray="258 516" stroke-linecap="round"></path>

      <clipPath id="make-me-a-hanzi-clip-19">
      <path d="M 1666.0 545.0 Q 1660.0 557.0 1623.0 568.0 Q 1616.0 569.0 1611.0 562.0 Q 1610.0 558.0 1615.0 550.0 Q 1648.0 474.0 1623.0 347.0 Q 1614.0 329.0 1620.0 304.0 Q 1627.0 279.0 1637.0 269.0 Q 1646.0 259.0 1653.0 270.0 Q 1669.0 288.0 1670.0 411.0 Q 1670.0 502.0 1671.0 520.0 L 1666.0 545.0 Z" fill="lightgray"></path>
      </clipPath>
      <path clip-path="url(#make-me-a-hanzi-clip-19)" d="M 1620.0 558.0 L 1645.0 534.0 L 1651.0 498.0 L 1653.0 398.0 L 1642.0 325.0 L 1645.0 273.0 " fill="none" id="make-me-a-hanzi-animation-19" stroke-dasharray="425 850" stroke-linecap="round"></path>

      <clipPath id="make-me-a-hanzi-clip-20">
      <path d="M 1842.0 312.0 Q 1836.0 293.0 1847.0 274.0 Q 1859.0 249.0 1867.0 250.0 Q 1880.0 251.0 1893.0 278.0 Q 1906.0 300.0 1905.0 318.0 Q 1886.0 486.0 1916.0 531.0 Q 1925.0 544.0 1918.0 553.0 Q 1894.0 574.0 1852.0 591.0 Q 1839.0 595.0 1819.0 588.0 Q 1776.0 567.0 1696.0 548.0 L 1670.0 545.0 Q 1667.0 545.0 1666.0 545.0 C 1636.0 542.0 1641.0 515.0 1671.0 520.0 Q 1677.0 520.0 1758.0 538.0 Q 1822.0 556.0 1837.0 547.0 Q 1844.0 529.0 1848.0 482.0 Q 1849.0 340.0 1842.0 312.0 Z" fill="lightgray"></path>
      </clipPath>
      <path clip-path="url(#make-me-a-hanzi-clip-20)" d="M 1668.0 539.0 L 1702.0 536.0 L 1831.0 570.0 L 1851.0 567.0 L 1875.0 541.0 L 1875.0 327.0 L 1868.0 261.0 " fill="none" id="make-me-a-hanzi-animation-20" stroke-dasharray="632 1264" stroke-linecap="round"></path>

      <clipPath id="make-me-a-hanzi-clip-21">
      <path d="M 1733.0 432.0 Q 1733.0 267.0 1681.0 198.0 Q 1672.0 191.0 1663.0 181.0 Q 1621.0 154.0 1579.0 124.0 Q 1575.0 120.0 1587.0 117.0 Q 1651.0 117.0 1720.0 185.0 Q 1721.0 189.0 1724.0 191.0 Q 1763.0 243.0 1774.0 374.0 Q 1778.0 431.0 1787.0 455.0 Q 1791.0 464.0 1784.0 470.0 Q 1771.0 483.0 1743.0 494.0 Q 1727.0 501.0 1714.0 497.0 Q 1699.0 491.0 1711.0 477.0 Q 1733.0 455.0 1733.0 432.0 Z" fill="lightgray"></path>
      </clipPath>
      <path clip-path="url(#make-me-a-hanzi-clip-21)" d="M 1716.0 486.0 L 1743.0 471.0 L 1758.0 447.0 L 1751.0 345.0 L 1735.0 261.0 L 1706.0 199.0 L 1676.0 168.0 L 1628.0 139.0 L 1587.0 125.0 " fill="none" id="make-me-a-hanzi-animation-21" stroke-dasharray="586 1172" stroke-linecap="round"></path>

      <clipPath id="make-me-a-hanzi-clip-22">
      <path d="M 1794.0 209.0 Q 1839.0 163.0 1893.0 96.0 Q 1905.0 80.0 1916.0 75.0 Q 1923.0 74.0 1930.0 81.0 Q 1940.0 91.0 1933.0 127.0 Q 1924.0 175.0 1799.0 233.0 Q 1798.0 234.0 1796.0 234.0 Q 1789.0 238.0 1787.0 228.0 Q 1786.0 218.0 1794.0 209.0 Z" fill="lightgray"></path>
      </clipPath>
      <path clip-path="url(#make-me-a-hanzi-clip-22)" d="M 1795.0 226.0 L 1894.0 140.0 L 1912.0 113.0 L 1918.0 90.0 " fill="none" id="make-me-a-hanzi-animation-22" stroke-dasharray="315 630" stroke-linecap="round"></path>

</g>
</svg>
